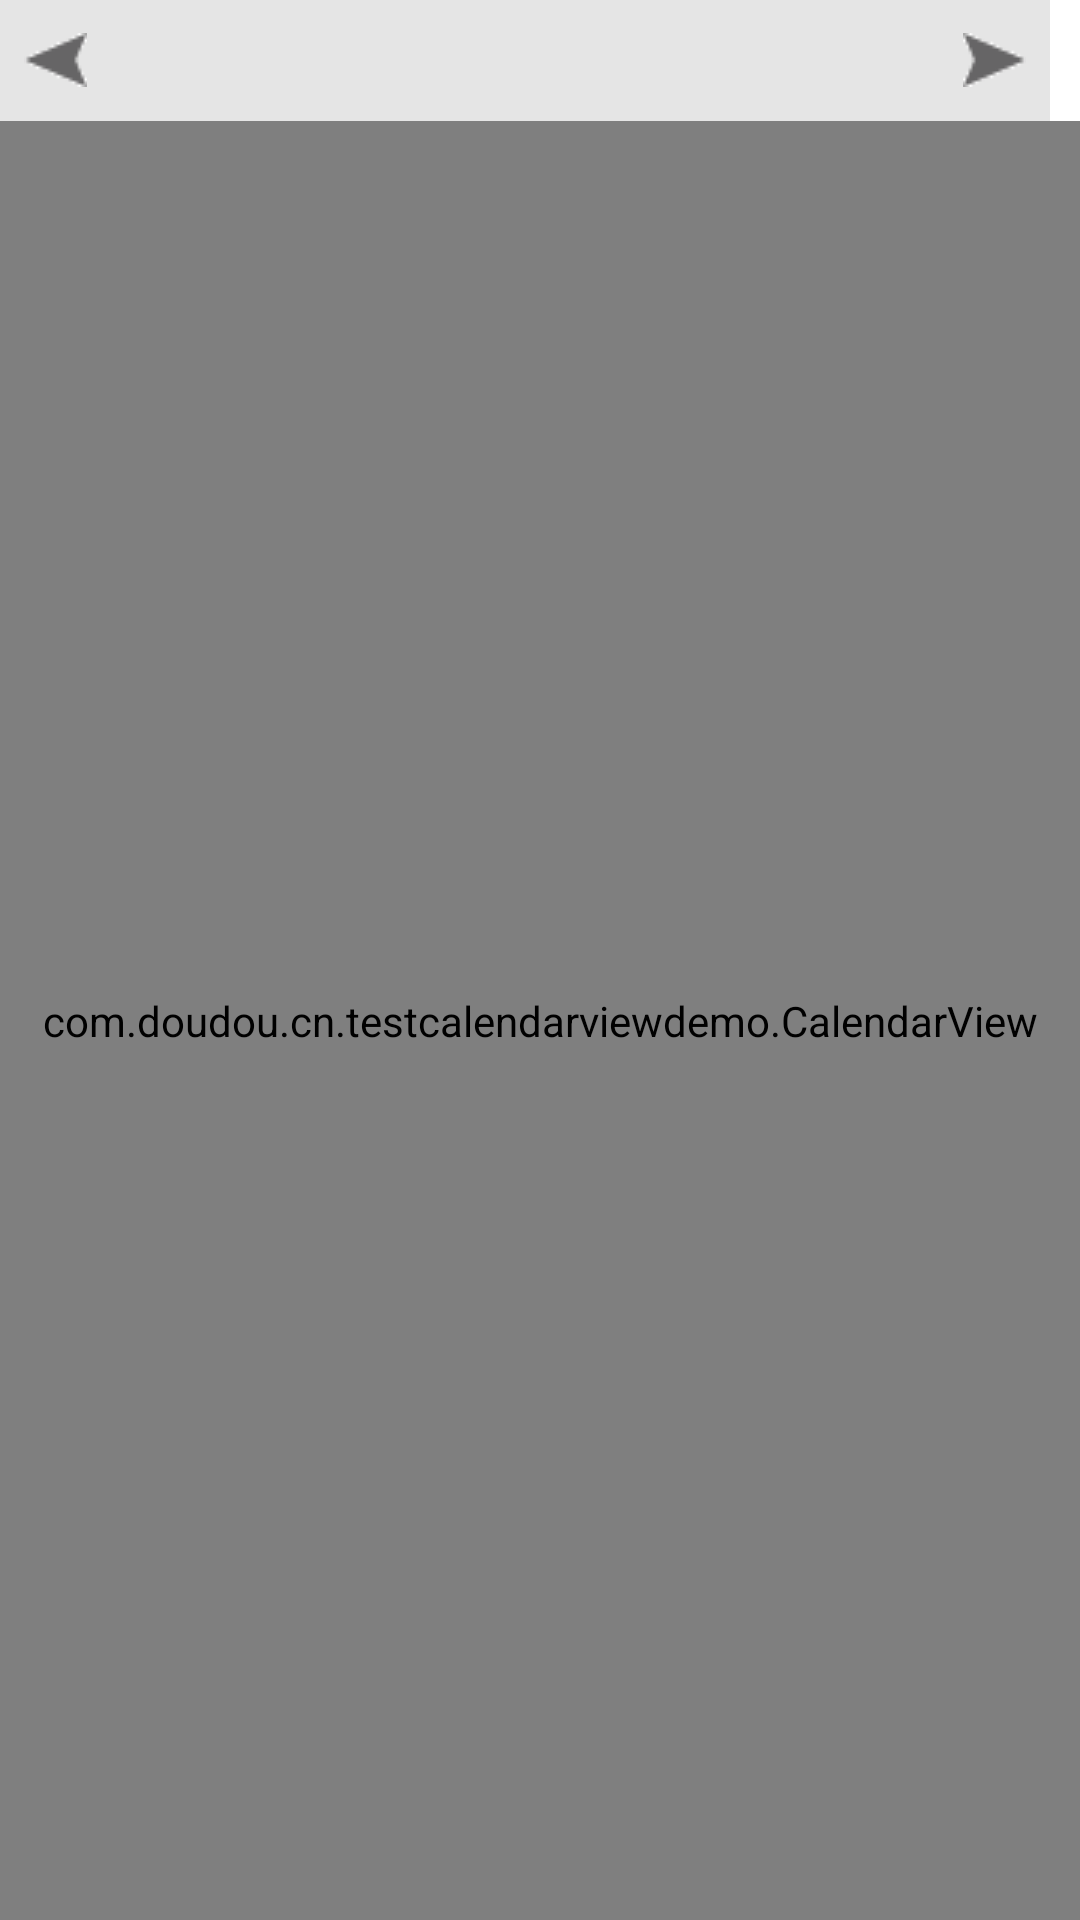

Layout XML and referenced resources for this Android screen:
<!-- AndroidManifest.xml: application theme AppTheme -->
<!-- res/layout/activity_main.xml -->
<?xml version="1.0" encoding="utf-8"?>
<RelativeLayout xmlns:android="http://schemas.android.com/apk/res/android"
    android:id="@+id/layout_calendar"
    android:layout_width="fill_parent"
    android:layout_height="wrap_content"
    android:visibility="visible" >

    <RelativeLayout
        android:id="@+id/rl"
        android:layout_width="350dp"
        android:layout_height="wrap_content"
        android:background="@color/calendar_top_bg" >

        <TextView
            android:id="@+id/calendarCenter"
            style="@style/main_bar_text_style"
            android:layout_width="wrap_content"
            android:layout_height="wrap_content"
            android:layout_centerHorizontal="true"
            android:layout_centerVertical="true"
            android:layout_margin="8dp" />

        <ImageButton
            android:id="@+id/calendarLeft"
            android:layout_width="wrap_content"
            android:layout_height="wrap_content"
            android:layout_alignParentLeft="true"
            android:background="@null"
            android:contentDescription="@null"
            android:layout_marginLeft="8dp"
            android:layout_centerVertical="true"
            android:src="@drawable/left_jiantou" />

        <ImageButton
            android:id="@+id/calendarRight"
            android:layout_width="wrap_content"
            android:layout_height="wrap_content"
            android:layout_alignParentRight="true"
            android:background="@null"
            android:contentDescription="@null"
            android:layout_marginRight="8dp"
            android:layout_centerVertical="true"
            android:src="@drawable/right_jiantou" />
    </RelativeLayout>


    <com.doudou.cn.testcalendarviewdemo.CalendarView
        android:id="@+id/calendar"
        android:layout_width="600dp"
        android:layout_height="600dp"
        android:layout_below="@+id/rl" />
	
	    
	    
	    
	    
	    
	    
	    
	    
	    
	    
	    
</RelativeLayout>
<!-- resources referenced by this layout -->
<resources>
  <color name="calendar_top_bg">#e5e5e5</color>
  <color name="white">#FFFFFF</color>
  <!-- drawable first_register1: png bitmap (drawable, 7505 bytes) -->
  <!-- drawable left_jiantou: png bitmap (drawable, 1211 bytes) -->
  <!-- drawable right_jiantou: png bitmap (drawable, 1192 bytes) -->
  <style name="main_bar_text_style">
          <item name="android:textColor">@color/black</item>
          <item name="android:textStyle">bold</item>
          <item name="android:textSize">18sp</item>
      </style>
  <style name="AppTheme" parent="android:Theme.Holo.Light.DarkActionBar">
          
      </style>
  <color name="black">#000000</color>
</resources>
